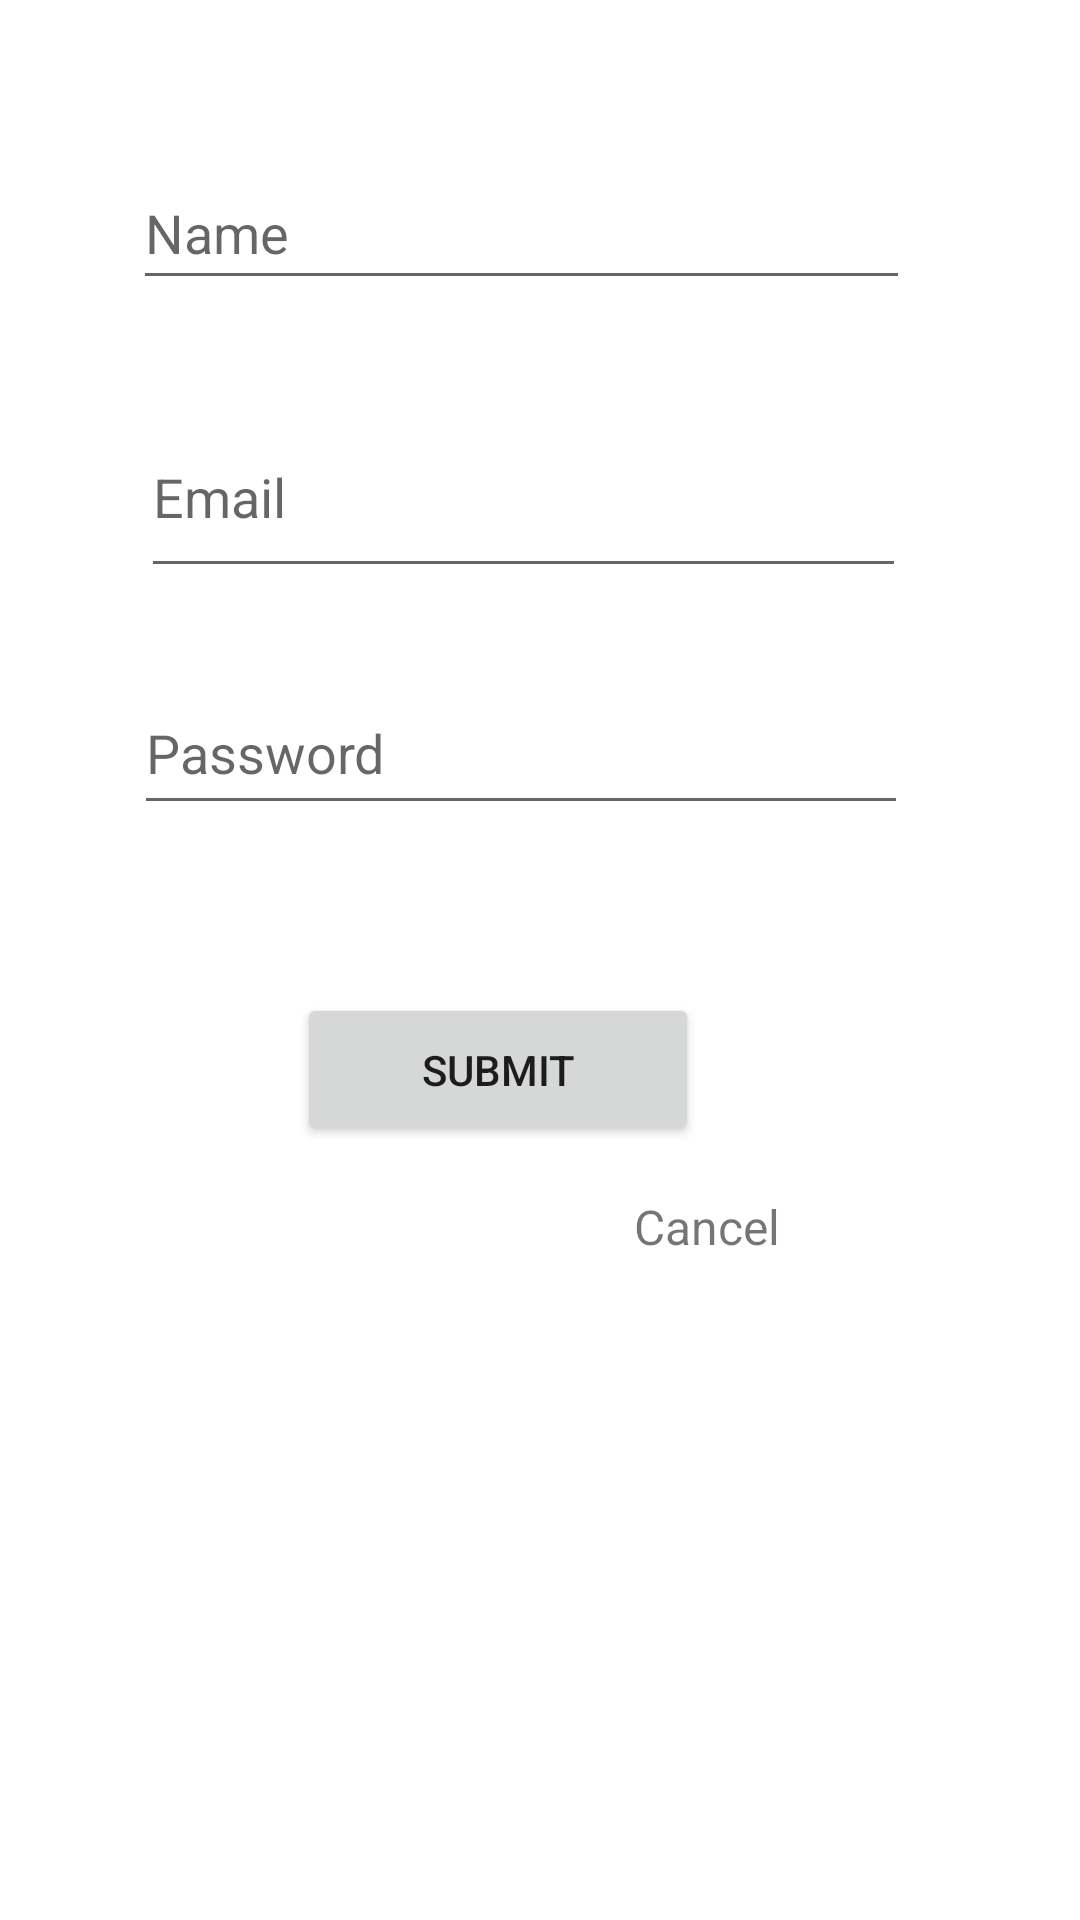

The Android layout XML behind this screen, and the referenced resources:
<!-- AndroidManifest.xml: application theme Theme.Group11inClass_04 -->
<!-- res/layout/fragment_register.xml -->
<?xml version="1.0" encoding="utf-8"?>
<androidx.constraintlayout.widget.ConstraintLayout xmlns:android="http://schemas.android.com/apk/res/android"
    xmlns:app="http://schemas.android.com/apk/res-auto"
    xmlns:tools="http://schemas.android.com/tools"
    android:layout_width="match_parent"
    android:layout_height="match_parent"
    tools:context=".RegisterFragment" >

    <EditText
        android:id="@+id/editTextName2"
        android:layout_width="259dp"
        android:layout_height="48dp"
        android:layout_marginTop="52dp"
        android:ems="10"
        android:hint="Name"
        android:inputType="textPersonName"
        app:layout_constraintEnd_toEndOf="parent"
        app:layout_constraintHorizontal_bias="0.44"
        app:layout_constraintStart_toStartOf="parent"
        app:layout_constraintTop_toTopOf="parent" />

    <EditText
        android:id="@+id/editTextEmail2"
        android:layout_width="255dp"
        android:layout_height="64dp"
        android:layout_marginTop="32dp"
        android:ems="10"
        android:hint="Email"
        android:inputType="textEmailAddress"
        app:layout_constraintEnd_toEndOf="parent"
        app:layout_constraintHorizontal_bias="0.447"
        app:layout_constraintStart_toStartOf="parent"
        app:layout_constraintTop_toBottomOf="@+id/editTextName2" />

    <EditText
        android:id="@+id/editTextTextPassword"
        android:layout_width="258dp"
        android:layout_height="51dp"
        android:layout_marginTop="28dp"
        android:ems="10"
        android:hint="Password"
        android:inputType="textPassword"
        app:layout_constraintEnd_toEndOf="parent"
        app:layout_constraintHorizontal_bias="0.437"
        app:layout_constraintStart_toStartOf="parent"
        app:layout_constraintTop_toBottomOf="@+id/editTextEmail2" />

    <Button
        android:id="@+id/buttonSubmit"
        android:layout_width="134dp"
        android:layout_height="51dp"
        android:layout_marginTop="56dp"
        android:text="Submit"
        app:layout_constraintEnd_toEndOf="parent"
        app:layout_constraintHorizontal_bias="0.438"
        app:layout_constraintStart_toStartOf="parent"
        app:layout_constraintTop_toBottomOf="@+id/editTextTextPassword" />

    <TextView
        android:id="@+id/textViewCancel2"
        android:layout_width="118dp"
        android:layout_height="28dp"
        android:layout_marginTop="16dp"
        android:text="Cancel"
        android:textSize="16sp"
        app:layout_constraintEnd_toEndOf="parent"
        app:layout_constraintHorizontal_bias="0.873"
        app:layout_constraintStart_toStartOf="parent"
        app:layout_constraintTop_toBottomOf="@+id/buttonSubmit" />
</androidx.constraintlayout.widget.ConstraintLayout>
<!-- resources referenced by this layout -->
<resources>
  <style name="Theme.Group11inClass_04" parent="Theme.MaterialComponents.DayNight.DarkActionBar">
          
          <item name="colorPrimary">@color/purple_500</item>
          <item name="colorPrimaryVariant">@color/purple_700</item>
          <item name="colorOnPrimary">@color/white</item>
          
          <item name="colorSecondary">@color/teal_200</item>
          <item name="colorSecondaryVariant">@color/teal_700</item>
          <item name="colorOnSecondary">@color/black</item>
          
          <item name="android:statusBarColor" tools:targetApi="l">?attr/colorPrimaryVariant</item>
          
      </style>
  <!-- not gathered from this repository: default colours our renderer supplied (Android Studio template values) -->
  <color name="purple_500">#FF6200EE</color>
  <color name="purple_700">#FF3700B3</color>
  <color name="teal_200">#FF03DAC5</color>
  <color name="teal_700">#FF018786</color>
  <color name="black">#FF000000</color>
  <color name="white">#FFFFFFFF</color>
</resources>
